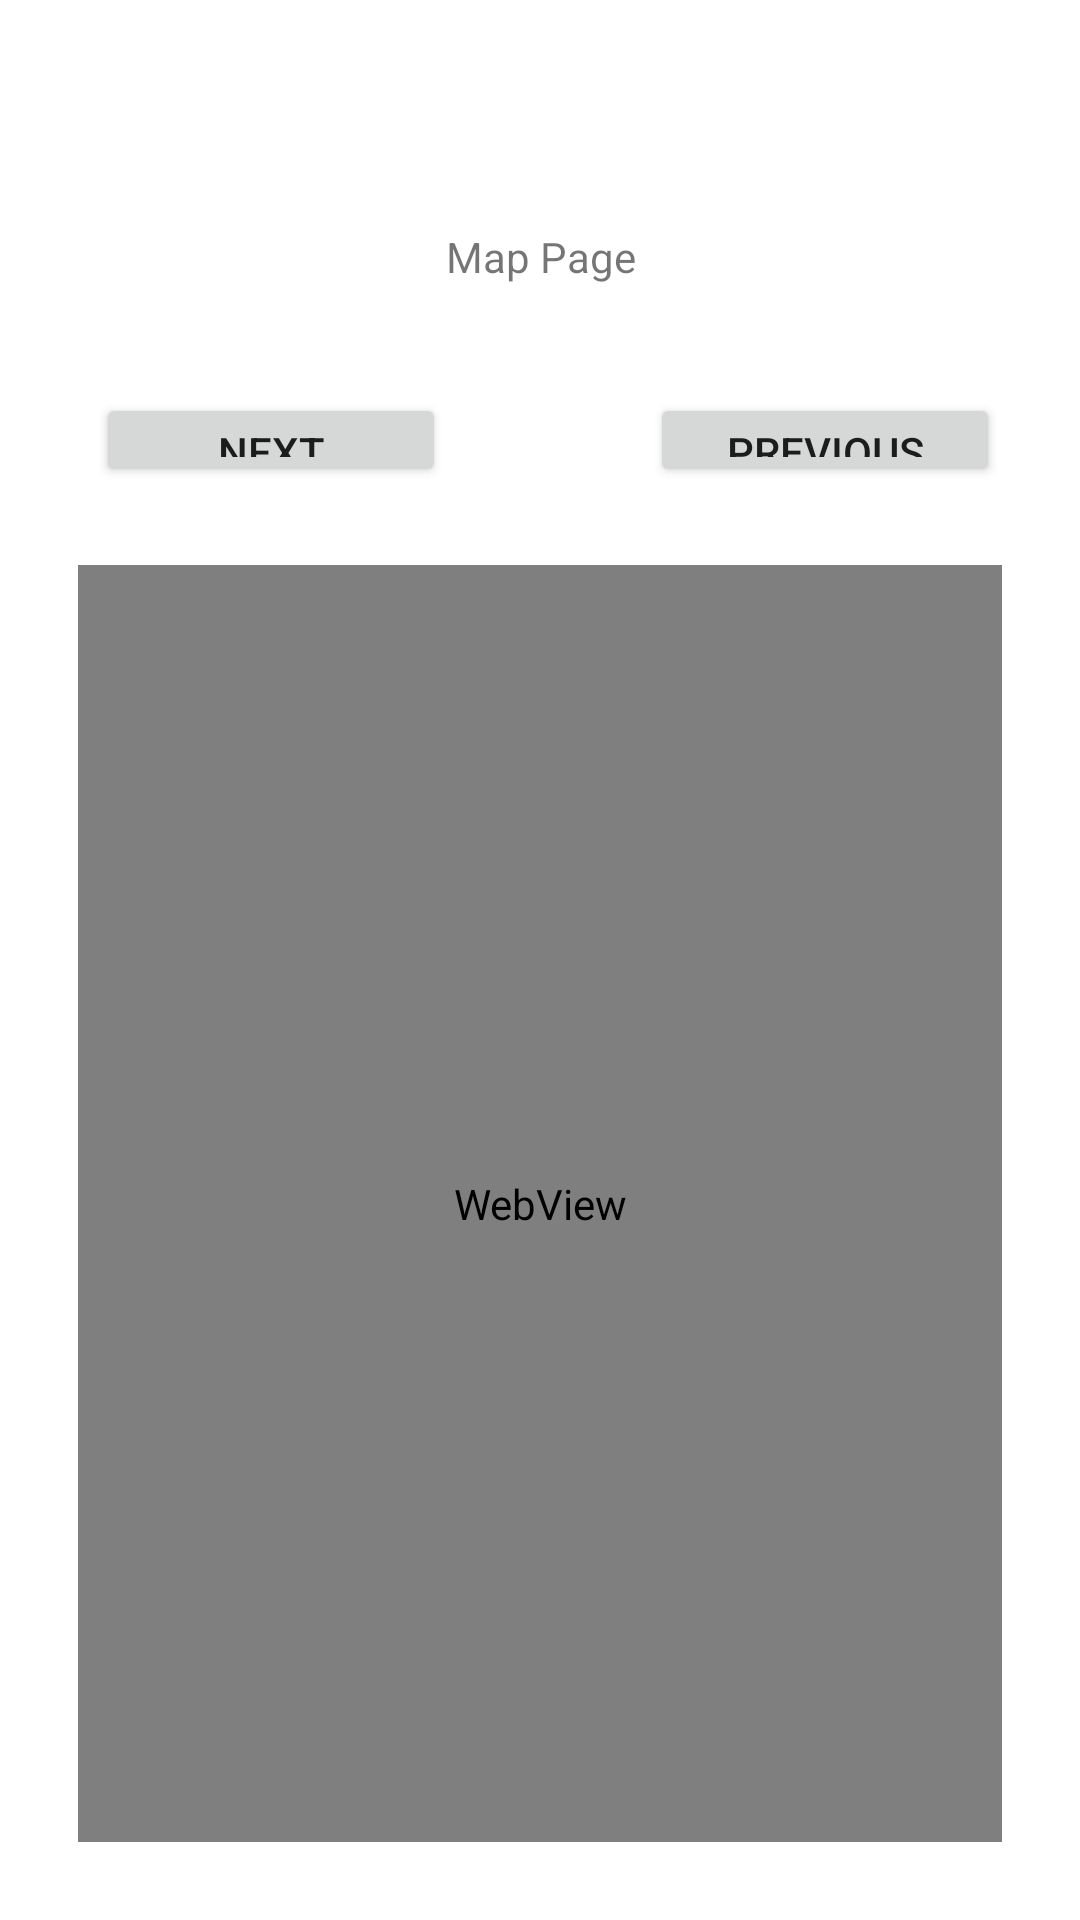

Here is an Android app screen rendered from its layout file. Give the layout XML and the strings, colors and styles it references.
<!-- AndroidManifest.xml: application theme PennStateColors -->
<!-- res/layout/activity_mappage.xml -->
<?xml version="1.0" encoding="utf-8"?>
<LinearLayout xmlns:android="http://schemas.android.com/apk/res/android"
    xmlns:app="http://schemas.android.com/apk/res-auto"
    android:orientation="vertical"
    android:layout_width="match_parent"
    android:layout_height="match_parent"
    android:padding="16dp">

    <TextView
        android:id="@+id/landingText"
        android:layout_width="match_parent"
        android:layout_height="wrap_content"
        android:layout_centerHorizontal= "true"
        android:gravity="center"
        android:layout_marginTop="60dp"
        android:text="Map Page"
        app:srcCompat="@mipmap/ic_launcher_round"/>

    <LinearLayout
        android:orientation="horizontal"
        android:layout_width="1000px"
        android:layout_height="250px"
        android:padding="16dp">

    <Button
        android:id="@+id/buttonNext"
        android:layout_width="350px"
        android:layout_height="wrap_content"
        android:layout_below="@id/landingText"
        android:gravity="center"
        android:layout_marginTop="20dp"
        android:text="Next" />

        <View
            android:layout_width="0dp"
            android:layout_height="0dp"
            android:layout_weight="1" />

        <Button
            android:id="@+id/buttonPrev"
            android:layout_width="350px"
            android:layout_height="wrap_content"
            android:layout_below="@id/landingText"
            android:layout_marginTop="20dp"
            android:gravity="center"
            android:text="Previous" />

    </LinearLayout>

    <WebView
        android:id="@+id/googlemap_webView"
        android:layout_width="match_parent"
        android:layout_height="match_parent"
        android:layout_margin="10dp" />
</LinearLayout>
<!-- resources referenced by this layout -->
<resources>
  <!-- mipmap ic_launcher_round: webp bitmap (mipmap-hdpi, 4942 bytes) -->
  <style name="PennStateColors" parent="Theme.MaterialComponents.DayNight.DarkActionBar">
          <item name="colorPrimary">@color/matteRoyalBlue</item>
          <item name="colorPrimaryDark">@color/matteRoyalBlueDark</item>
          <item name="colorAccent">@color/lighterBlue</item>
          <item name="android:textColorSecondary">@android:color/black</item>
      </style>
  <color name="matteRoyalBlue">#004080</color>
  <color name="matteRoyalBlueDark">#00274d</color>
  <color name="lighterBlue">#66a3ff</color>
</resources>
